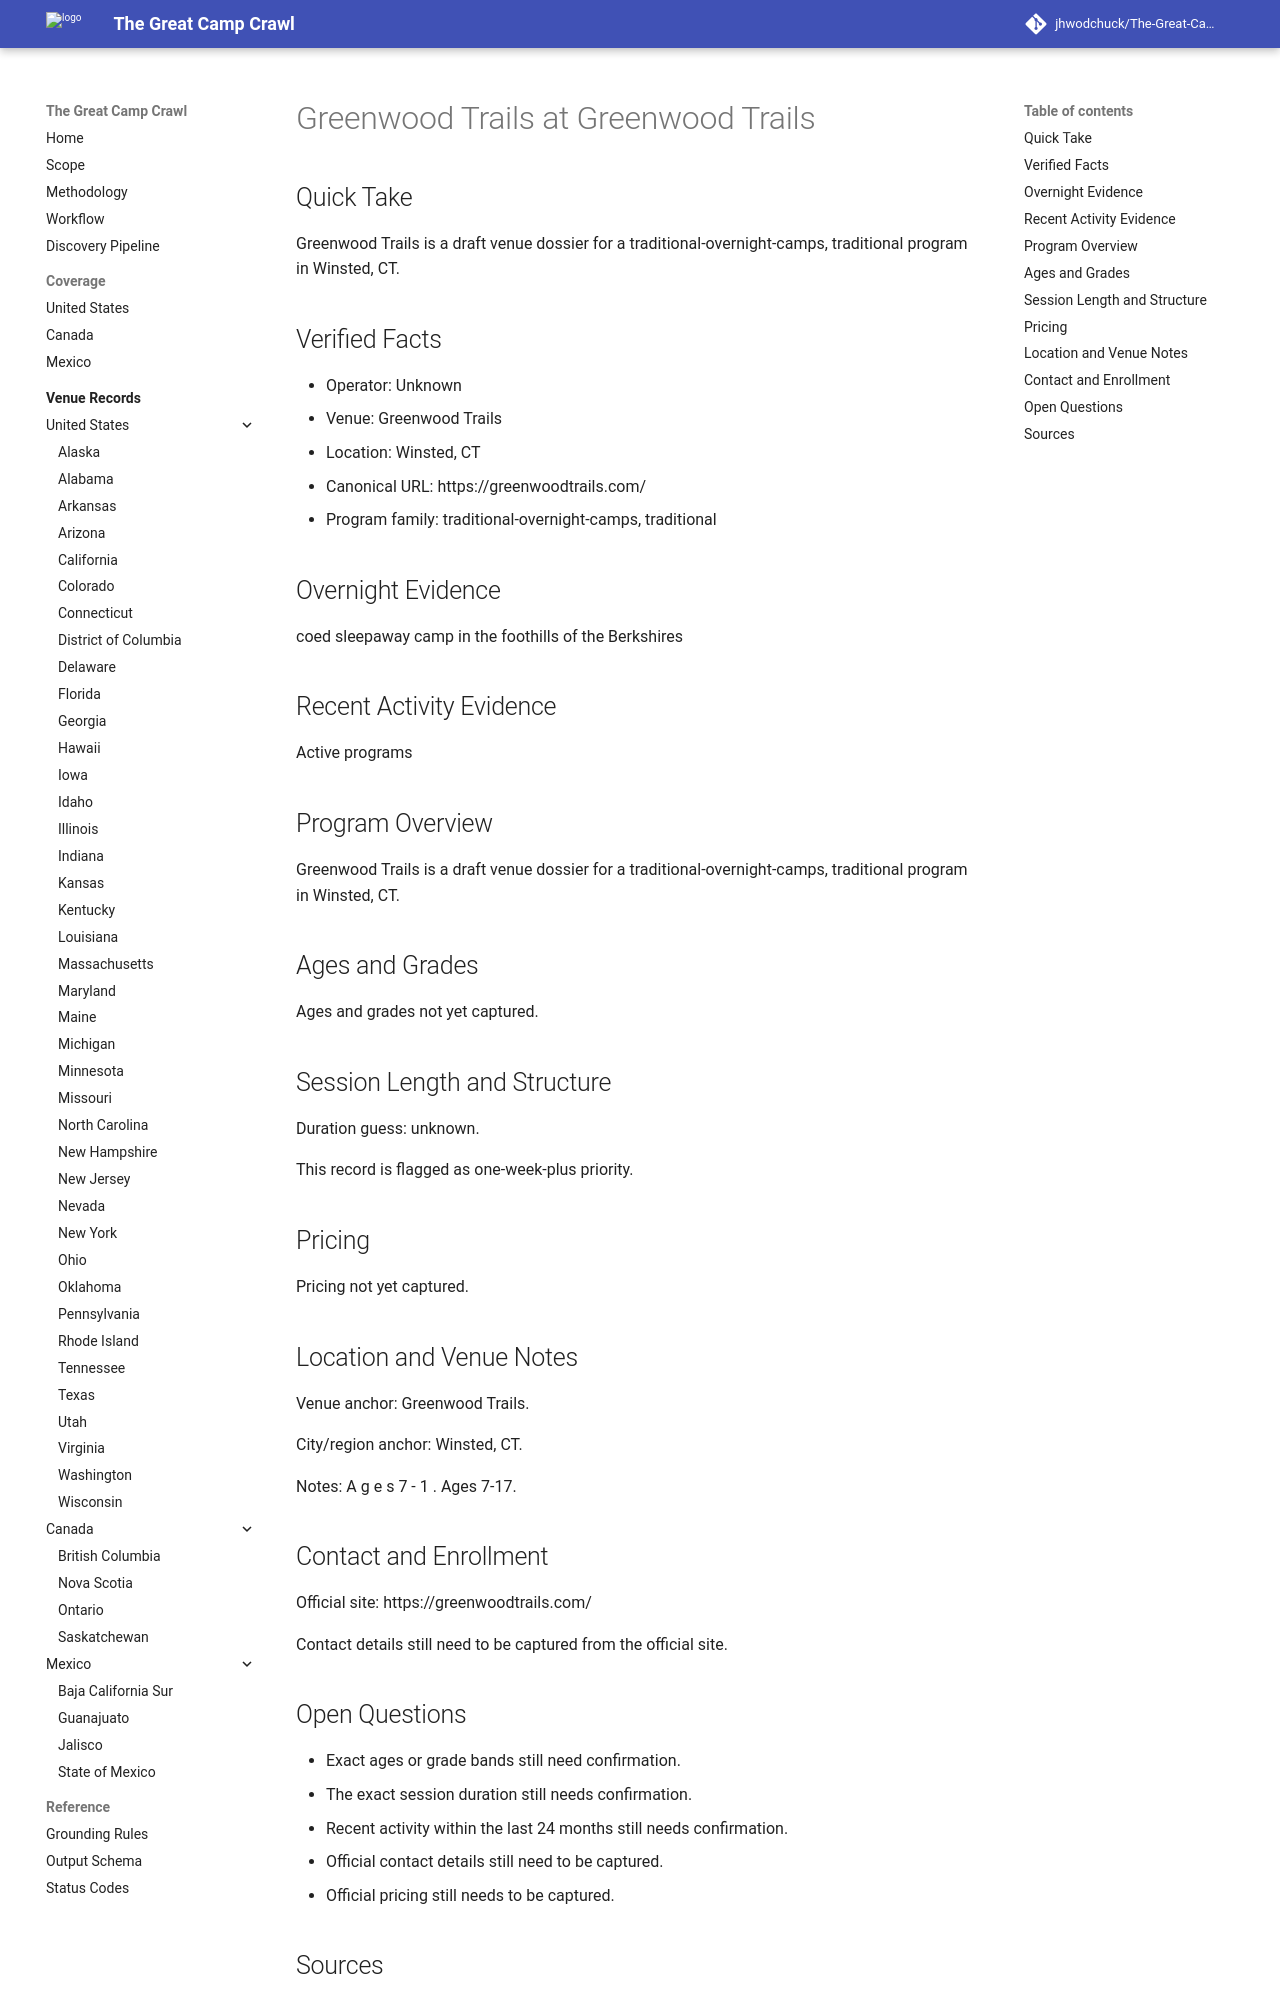

repository: jhwodchuck/The-Great-Camp-Crawl · page: camps/us/ct/greenwood-trails--us-ct-winsted-greenwood-trails--cand-us-ct-winsted-greenwood-trails-greenwood-trails/index.html · generator: mkdocs

---
record_id: cand-us-ct-winsted-greenwood-trails-greenwood-trails
camp_id: greenwood-trails
venue_id: us-ct-winsted-greenwood-trails
name: Greenwood Trails
display_name: Greenwood Trails at Greenwood Trails
country: US
country_name: United States
region: CT
region_name: Connecticut
city: Winsted
venue_name: Greenwood Trails
program_family:
- traditional-overnight-camps
- traditional
camp_types:
- co-ed
- traditional
priority_flags:
  college_precollege: false
  one_week_plus: true
languages_found:
- en
source_language_primary: en
activity_status: unknown
activity_evidence_window_months: 24
duration:
  min_days: null
  max_days: null
pricing:
  currency: USD
  amount_min: null
  amount_max: null
  boarding_included: null
ages:
  min: null
  max: null
grades:
  min: null
  max: null
operator:
  name: ''
  type: organization
website:
  canonical_url: https://greenwoodtrails.com
  admissions_url: null
  session_dates_url: https://greenwoodtrails.com
  pricing_url: null
contact:
  email: null
  phone: null
location:
  address: null
  postal_code: null
  latitude: null
  longitude: null
verification:
  overnight_confirmed: true
  active_past_2_years_confirmed: false
  confidence: medium
  last_verified: '2026-04-13'
evidence:
  overnight_source_url: https://greenwoodtrails.com
  recent_activity_source_url: null
  duration_source_url: null
  pricing_source_url: null
tags:
- us
- ct
- winsted
- traditional-overnight-camps
- traditional
- co-ed
draft_status: draft
---

# Greenwood Trails at Greenwood Trails

## Quick Take
Greenwood Trails is a draft venue dossier for a traditional-overnight-camps, traditional program in Winsted, CT.

## Verified Facts
- Operator: Unknown
- Venue: Greenwood Trails
- Location: Winsted, CT
- Canonical URL: https://greenwoodtrails.com/
- Program family: traditional-overnight-camps, traditional

## Overnight Evidence
coed sleepaway camp in the foothills of the Berkshires

## Recent Activity Evidence
Active programs

## Program Overview
Greenwood Trails is a draft venue dossier for a traditional-overnight-camps, traditional program in Winsted, CT.

## Ages and Grades
Ages and grades not yet captured.

## Session Length and Structure
Duration guess: unknown.

This record is flagged as one-week-plus priority.

## Pricing
Pricing not yet captured.

## Location and Venue Notes
Venue anchor: Greenwood Trails.

City/region anchor: Winsted, CT.

Notes: A g e s 7 - 1 . Ages 7-17.

## Contact and Enrollment
Official site: https://greenwoodtrails.com/

Contact details still need to be captured from the official site.
